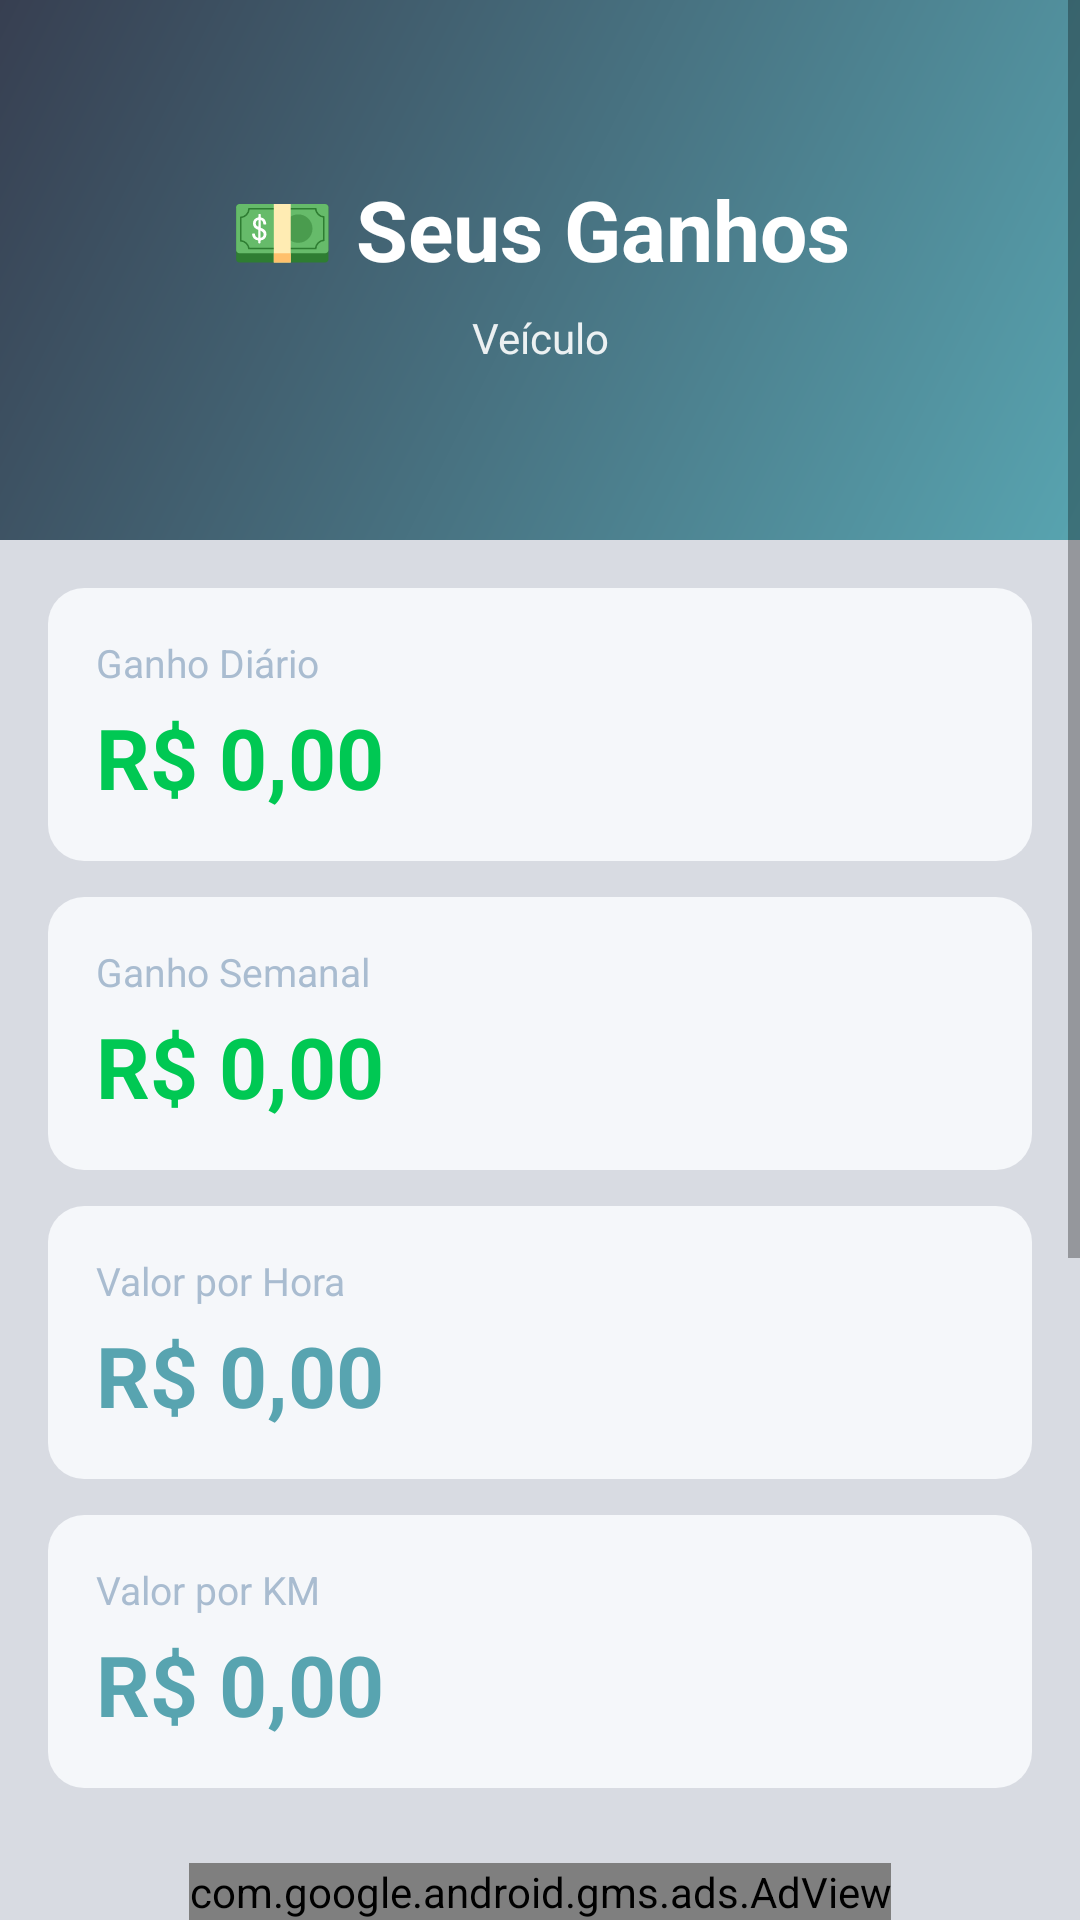

Layout XML and referenced resources for this Android screen:
<!-- AndroidManifest.xml: application theme Theme.CalculoGastos -->
<!-- res/layout/activity_resultado.xml -->
<?xml version="1.0" encoding="utf-8"?>
<androidx.constraintlayout.widget.ConstraintLayout xmlns:android="http://schemas.android.com/apk/res/android"
    xmlns:app="http://schemas.android.com/apk/res-auto"
    xmlns:ads="http://schemas.android.com/apk/res-auto"
    xmlns:tools="http://schemas.android.com/tools"
    android:layout_width="match_parent"
    android:layout_height="match_parent"
    android:background="@color/background"
    tools:context=".ResultadoActivity">

    <ScrollView
        android:layout_width="0dp"
        android:layout_height="0dp"
        app:layout_constraintBottom_toTopOf="@+id/adView"
        app:layout_constraintEnd_toEndOf="parent"
        app:layout_constraintStart_toStartOf="parent"
        app:layout_constraintTop_toTopOf="parent">

        <LinearLayout
            android:layout_width="match_parent"
            android:layout_height="wrap_content"
            android:orientation="vertical">

            
            <FrameLayout
                android:layout_width="match_parent"
                android:layout_height="180dp"
                android:background="@drawable/header_gradient">

                <LinearLayout
                    android:layout_width="match_parent"
                    android:layout_height="match_parent"
                    android:gravity="center"
                    android:orientation="vertical"
                    android:padding="24dp">

                    <TextView
                        android:layout_width="match_parent"
                        android:layout_height="wrap_content"
                        android:gravity="center"
                        android:text="💵 Seus Ganhos"
                        android:textColor="@color/white"
                        android:textSize="28sp"
                        android:textStyle="bold" />

                    <TextView
                        android:id="@+id/tvCarroInfo"
                        android:layout_width="match_parent"
                        android:layout_height="wrap_content"
                        android:layout_marginTop="8dp"
                        android:alpha="0.9"
                        android:gravity="center"
                        android:text="Veículo"
                        android:textColor="@color/white"
                        android:textSize="14sp" />
                </LinearLayout>
            </FrameLayout>

            
            <LinearLayout
                android:layout_width="match_parent"
                android:layout_height="wrap_content"
                android:gravity="center_horizontal"
                android:orientation="vertical"
                android:padding="@dimen/screen_padding">

                
                <LinearLayout
                    android:layout_width="match_parent"
                    android:layout_height="wrap_content"
                    android:layout_marginBottom="12dp"
                    android:background="@drawable/result_card_background"
                    android:orientation="vertical"
                    android:padding="16dp">

                    <TextView
                        android:layout_width="match_parent"
                        android:layout_height="wrap_content"
                        android:text="Ganho Diário"
                        android:textColor="@color/text_light"
                        android:textSize="13sp" />

                    <TextView
                        android:id="@+id/tvGanhoDia"
                        android:layout_width="match_parent"
                        android:layout_height="wrap_content"
                        android:layout_marginTop="4dp"
                        android:text="R$ 0,00"
                        android:textColor="@color/money_green"
                        android:textSize="28sp"
                        android:textStyle="bold" />
                </LinearLayout>

                <LinearLayout
                    android:layout_width="match_parent"
                    android:layout_height="wrap_content"
                    android:layout_marginBottom="12dp"
                    android:background="@drawable/result_card_background"
                    android:orientation="vertical"
                    android:padding="16dp">

                    <TextView
                        android:layout_width="match_parent"
                        android:layout_height="wrap_content"
                        android:text="Ganho Semanal"
                        android:textColor="@color/text_light"
                        android:textSize="13sp" />

                    <TextView
                        android:id="@+id/tvGanhoSemanal"
                        android:layout_width="match_parent"
                        android:layout_height="wrap_content"
                        android:layout_marginTop="4dp"
                        android:text="R$ 0,00"
                        android:textColor="@color/money_green"
                        android:textSize="28sp"
                        android:textStyle="bold" />
                </LinearLayout>

                <LinearLayout
                    android:layout_width="match_parent"
                    android:layout_height="wrap_content"
                    android:layout_marginBottom="12dp"
                    android:background="@drawable/result_card_background"
                    android:orientation="vertical"
                    android:padding="16dp">

                    <TextView
                        android:layout_width="match_parent"
                        android:layout_height="wrap_content"
                        android:text="Valor por Hora"
                        android:textColor="@color/text_light"
                        android:textSize="13sp" />

                    <TextView
                        android:id="@+id/tvValorHR"
                        android:layout_width="match_parent"
                        android:layout_height="wrap_content"
                        android:layout_marginTop="4dp"
                        android:text="R$ 0,00"
                        android:textColor="@color/accent_teal"
                        android:textSize="28sp"
                        android:textStyle="bold" />
                </LinearLayout>

                <LinearLayout
                    android:layout_width="match_parent"
                    android:layout_height="wrap_content"
                    android:layout_marginBottom="24dp"
                    android:background="@drawable/result_card_background"
                    android:orientation="vertical"
                    android:padding="16dp">

                    <TextView
                        android:layout_width="match_parent"
                        android:layout_height="wrap_content"
                        android:text="Valor por KM"
                        android:textColor="@color/text_light"
                        android:textSize="13sp" />

                    <TextView
                        android:id="@+id/tvValorKM"
                        android:layout_width="match_parent"
                        android:layout_height="wrap_content"
                        android:layout_marginTop="4dp"
                        android:text="R$ 0,00"
                        android:textColor="@color/accent_teal"
                        android:textSize="28sp"
                        android:textStyle="bold" />
                </LinearLayout>

                
                <com.google.android.material.button.MaterialButton
                    android:id="@+id/btnAnalisarCorrida"
                    android:layout_width="match_parent"
                    android:layout_height="56dp"
                    android:layout_marginBottom="12dp"
                    android:text="🚗 ANALISAR CORRIDA"
                    android:textSize="16sp"
                    android:textStyle="bold"
                    app:backgroundTint="@color/gain_green"
                    app:cornerRadius="12dp"
                    app:elevation="4dp" />

                <com.google.android.material.button.MaterialButton
                    android:id="@+id/btnSalvar"
                    android:layout_width="match_parent"
                    android:layout_height="56dp"
                    android:layout_marginBottom="12dp"
                    android:text="💾 SALVAR DADOS"
                    android:textSize="16sp"
                    android:textStyle="bold"
                    app:backgroundTint="@color/car_blue"
                    app:cornerRadius="12dp"
                    app:elevation="4dp" />

                <com.google.android.material.button.MaterialButton
                    android:id="@+id/btnCopiar"
                    android:layout_width="match_parent"
                    android:layout_height="56dp"
                    android:layout_marginBottom="12dp"
                    android:text="📋 COPIAR DADOS"
                    android:textSize="16sp"
                    android:textStyle="bold"
                    app:backgroundTint="@color/secondary"
                    app:cornerRadius="12dp"
                    app:elevation="4dp" />

                <com.google.android.material.button.MaterialButton
                    android:id="@+id/btnVoltar"
                    android:layout_width="match_parent"
                    android:layout_height="56dp"
                    android:layout_marginBottom="24dp"
                    android:text="⬅️ VOLTAR"
                    android:textSize="16sp"
                    android:textStyle="bold"
                    app:backgroundTint="@color/warning_orange"
                    app:cornerRadius="12dp"
                    app:elevation="4dp" />

            </LinearLayout>

        </LinearLayout>

    </ScrollView>

    <com.google.android.gms.ads.AdView
        android:id="@+id/adView"
        android:layout_width="wrap_content"
        android:layout_height="wrap_content"
        android:layout_marginBottom="0dp"
        ads:adSize="BANNER"
        ads:adUnitId="ca-app-pub-7404233027158501/9547300416"
        app:layout_constraintBottom_toBottomOf="parent"
        app:layout_constraintEnd_toEndOf="parent"
        app:layout_constraintStart_toStartOf="parent" />

</androidx.constraintlayout.widget.ConstraintLayout>
<!-- resources referenced by this layout -->
<resources>
  <color name="accent_teal">#58A4B0</color>
  <color name="background">#D8DBE2</color>
  <color name="car_blue">#58A4B0</color>
  <color name="gain_green">#00C853</color>
  <color name="money_green">#00C853</color>
  <color name="secondary">#A9BCD0</color>
  <color name="text_light">#A9BCD0</color>
  <color name="warning_orange">#FF9800</color>
  <color name="white">#FFFFFF</color>
  <dimen name="screen_padding">16dp</dimen>
  <!-- drawable header_gradient (drawable) -->
  <?xml version="1.0" encoding="utf-8"?>
  <shape xmlns:android="http://schemas.android.com/apk/res/android"
      android:shape="rectangle">
      <gradient
          android:startColor="@color/primary_soft"
          android:endColor="@color/primary_dark"
          android:angle="135" />
      <corners android:radius="0dp" />
  </shape>
  <!-- drawable result_card_background (drawable) -->
  <?xml version="1.0" encoding="utf-8"?>
  <shape xmlns:android="http://schemas.android.com/apk/res/android"
      android:shape="rectangle">
      <solid android:color="@color/card_surface_alt" />
      <corners android:radius="@dimen/card_corner" />
  </shape>
  <style name="Theme.CalculoGastos" parent="Theme.MaterialComponents.DayNight.NoActionBar">
          <item name="colorPrimary">@color/primary</item>
          <item name="colorPrimaryVariant">@color/primary_variant</item>
          <item name="colorSecondary">@color/secondary</item>
          <item name="colorSecondaryVariant">@color/secondary_variant</item>
          <item name="android:colorBackground">@color/background</item>
          <item name="colorSurface">@color/surface</item>
          <item name="colorError">@color/error</item>
          <item name="colorOnPrimary">@color/white</item>
          <item name="colorOnSecondary">@color/white</item>
          <item name="colorOnBackground">@color/text_dark</item>
          <item name="colorOnSurface">@color/text_dark</item>
          <item name="android:forceDarkAllowed">false</item>
      </style>
  <color name="primary_soft">#58A4B0</color>
  <color name="primary_dark">#373F51</color>
  <color name="card_surface_alt">#F5F7FA</color>
  <dimen name="card_corner">12dp</dimen>
  <color name="primary">#58A4B0</color>
  <color name="primary_variant">#373F51</color>
  <color name="secondary_variant">#58A4B0</color>
  <color name="surface">#FFFFFF</color>
  <color name="error">#D32F2F</color>
  <color name="text_dark">#1B1B1E</color>
</resources>
